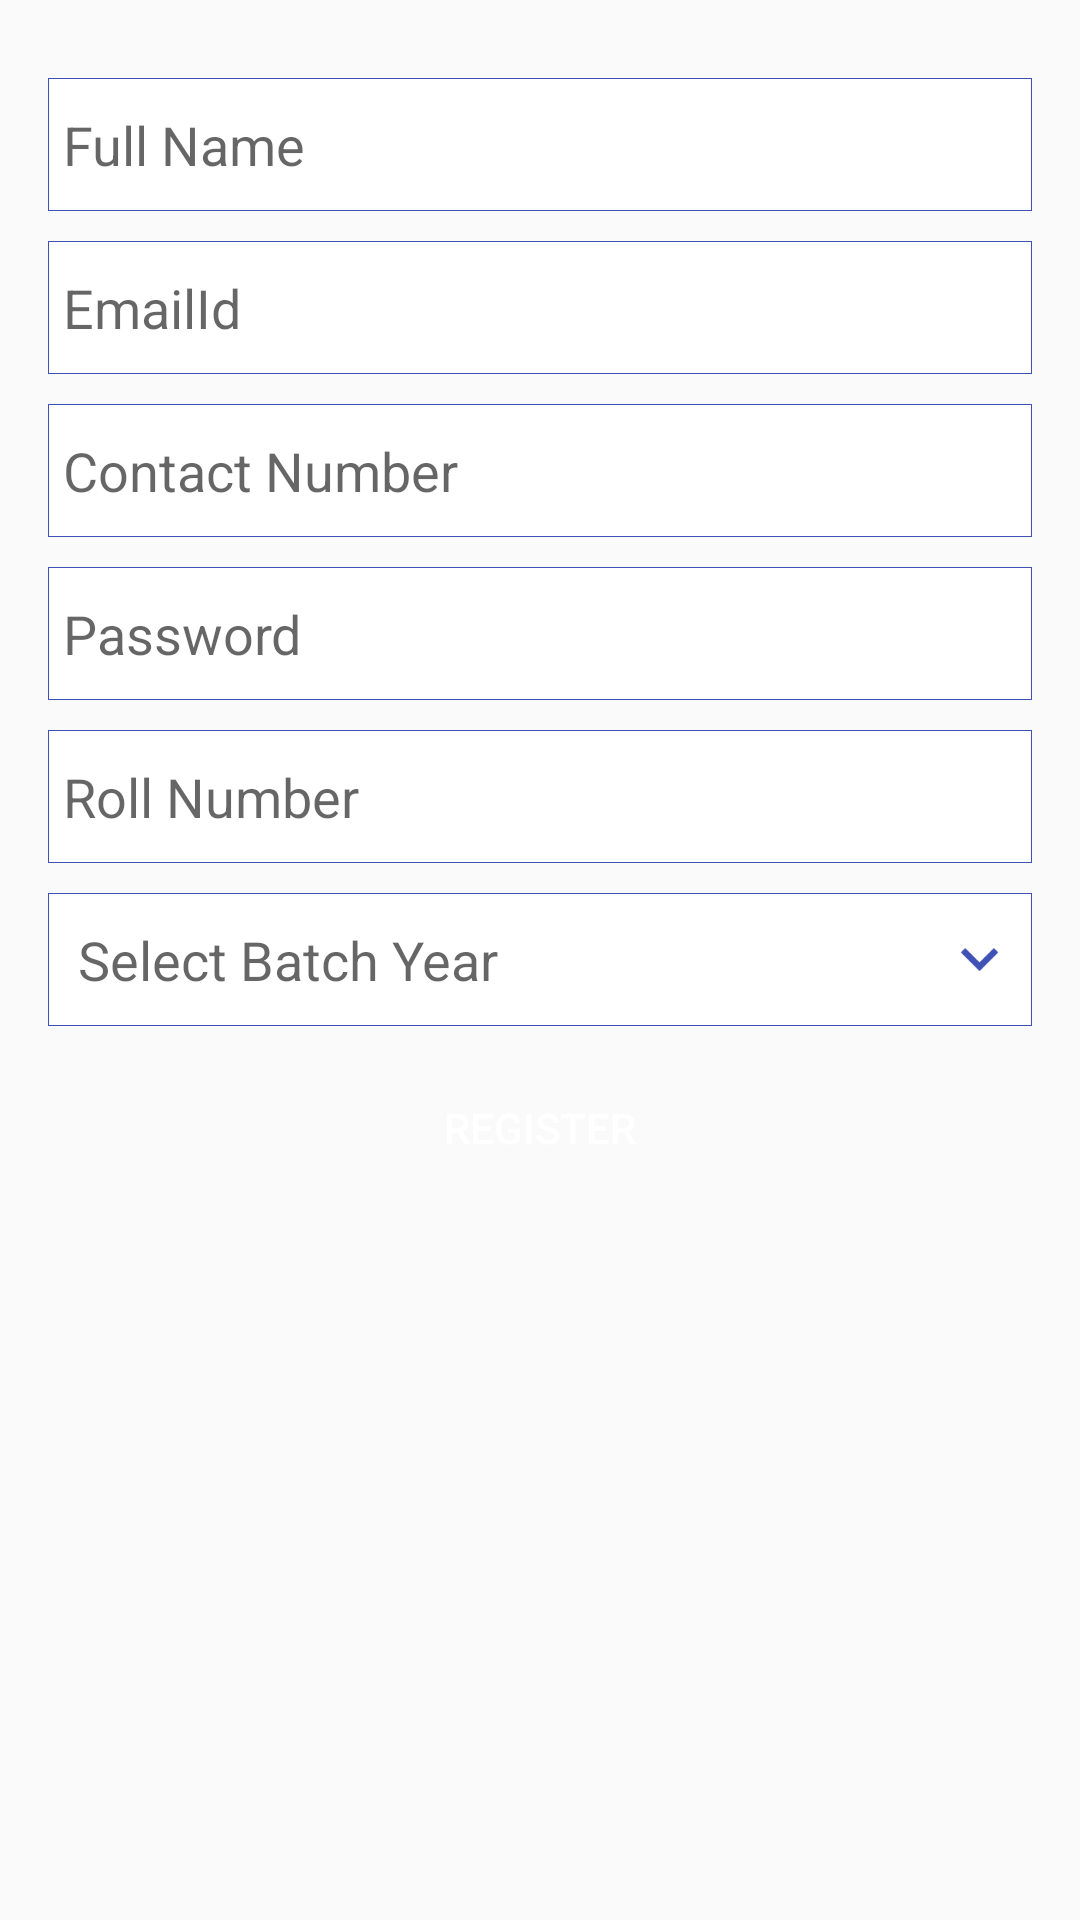

Produce the Android XML layout that renders to this screen, including the resource entries it uses.
<!-- AndroidManifest.xml: application theme AppTheme -->
<!-- res/layout/activity_register.xml -->
<?xml version="1.0" encoding="utf-8"?>
<ScrollView xmlns:android="http://schemas.android.com/apk/res/android"
    xmlns:tools="http://schemas.android.com/tools"
    android:layout_width="match_parent"
    android:layout_height="match_parent"
    android:paddingBottom="@dimen/activity_vertical_margin"
    android:paddingLeft="@dimen/activity_horizontal_margin"
    android:paddingRight="@dimen/activity_horizontal_margin"
    android:paddingTop="@dimen/activity_vertical_margin"
    tools:context="com.kepler.notificationsystem.Register">

    <LinearLayout
        android:id="@+id/activity_register"
        android:layout_width="match_parent"
        android:layout_height="match_parent"
        android:gravity="center_horizontal"
        android:orientation="vertical">

        <EditText
            android:id="@+id/name"
            android:layout_width="match_parent"
            android:layout_height="wrap_content"
            android:layout_marginTop="10dp"
            android:background="@drawable/edit_text_drawable"
            android:hint="@string/full_name"
            android:inputType="text"
            android:maxLines="1" />

        <EditText
            android:id="@+id/username"
            android:layout_width="match_parent"
            android:layout_height="wrap_content"
            android:layout_marginTop="10dp"
            android:background="@drawable/edit_text_drawable"
            android:hint="@string/emailid"
            android:inputType="textWebEmailAddress"
            android:maxLines="1" />

        <EditText
            android:id="@+id/cn"
            android:layout_width="match_parent"
            android:layout_height="wrap_content"
            android:layout_marginTop="10dp"
            android:background="@drawable/edit_text_drawable"
            android:hint="@string/contact_number"
            android:inputType="number"
            android:maxLength="10"
            android:maxLines="1" />

        <EditText
            android:id="@+id/password"
            android:layout_width="match_parent"
            android:layout_height="wrap_content"
            android:layout_marginTop="10dp"
            android:background="@drawable/edit_text_drawable"
            android:hint="@string/password"
            android:inputType="textPassword"
            android:maxLines="1" />


        <EditText
            android:id="@+id/rn"
            android:layout_width="match_parent"
            android:layout_height="wrap_content"
            android:layout_marginTop="10dp"
            android:background="@drawable/edit_text_drawable"
            android:hint="@string/roll_number"
            android:inputType="number"
            android:maxLines="1" />

        <TextView
            android:id="@+id/select_batch"
            android:layout_width="match_parent"
            android:layout_height="wrap_content"
            android:layout_marginTop="10dp"
            android:background="@drawable/edit_text_drawable"
            android:enabled="true"
            android:drawableRight="@drawable/ic_keyboard_arrow_down"
            style="@style/TextAppearance.AppCompat.Medium"
            android:hint="@string/select_batch"
            android:padding="10dp" />

        <Button
            android:id="@+id/register"
            android:layout_width="wrap_content"
            android:layout_height="wrap_content"
            android:layout_marginTop="10dp"
            android:background="@drawable/button_drawable"
            android:text="@string/register"
            android:textColor="@android:color/white" />
    </LinearLayout>

</ScrollView>
<!-- resources referenced by this layout -->
<resources>
  <dimen name="activity_horizontal_margin">16dp</dimen>
  <dimen name="activity_vertical_margin">16dp</dimen>
  <!-- drawable button_drawable (drawable) -->
  <?xml version="1.0" encoding="utf-8"?>
  <selector xmlns:android="http://schemas.android.com/apk/res/android">
      <item android:drawable="@color/colorPrimaryDark" android:state_pressed="true" />
      <item android:drawable="@color/trans_light_black" android:state_enabled="false" />
      <item android:drawable="@color/colorPrimary" />
  </selector>
  <!-- drawable edit_text_drawable (drawable) -->
  <?xml version="1.0" encoding="utf-8"?>
  <selector xmlns:android="http://schemas.android.com/apk/res/android">
      <item android:drawable="@drawable/disable_edit_text_drawable" android:state_enabled="false" />
      <item android:drawable="@drawable/default_edit_text_drawable" />
  </selector>
  <!-- drawable ic_keyboard_arrow_down: png bitmap (drawable-hdpi, 595 bytes) -->
  <string name="contact_number">Contact Number</string>
  <string name="emailid">EmailId</string>
  <string name="full_name">Full Name</string>
  <string name="password">Password</string>
  <string name="register">Register</string>
  <string name="roll_number">Roll Number</string>
  <string name="select_batch">Select Batch Year</string>
  <style name="AppTheme" parent="Theme.AppCompat.Light.DarkActionBar">
          
          <item name="colorPrimary">@color/colorPrimary</item>
          <item name="colorPrimaryDark">@color/colorPrimaryDark</item>
          <item name="colorAccent">@color/colorAccent</item>
      </style>
  <color name="colorPrimaryDark">#303F9F</color>
  <color name="colorPrimary">#3F51B5</color>
  <!-- drawable disable_edit_text_drawable (drawable) -->
  <?xml version="1.0" encoding="utf-8"?>
  <shape xmlns:android="http://schemas.android.com/apk/res/android"
      android:shape="rectangle">
  
  
      <solid android:color="@color/trans_light_black"/>
      <padding android:bottom="@dimen/ten_dp"
          android:left="@dimen/five_dp"
          android:right="@dimen/five_dp"
          android:top="@dimen/ten_dp"/>
      <stroke
          android:width="@dimen/point_three_dp"
          android:color="@color/colorAccent" />
  </shape>
  <!-- drawable default_edit_text_drawable (drawable) -->
  <?xml version="1.0" encoding="utf-8"?>
  <shape xmlns:android="http://schemas.android.com/apk/res/android"
      android:shape="rectangle">
  
      <solid android:color="@android:color/white" />
  
      <padding
          android:bottom="@dimen/ten_dp"
          android:left="@dimen/five_dp"
          android:right="@dimen/five_dp"
          android:top="@dimen/ten_dp" />
      <stroke
          android:width="@dimen/point_three_dp"
          android:color="@color/colorPrimary" />
  </shape>
  <color name="colorAccent">#FF4081</color>
  <dimen name="ten_dp">10dp</dimen>
  <dimen name="five_dp">5dp</dimen>
  <dimen name="point_three_dp" format="float">0.33dp</dimen>
</resources>
